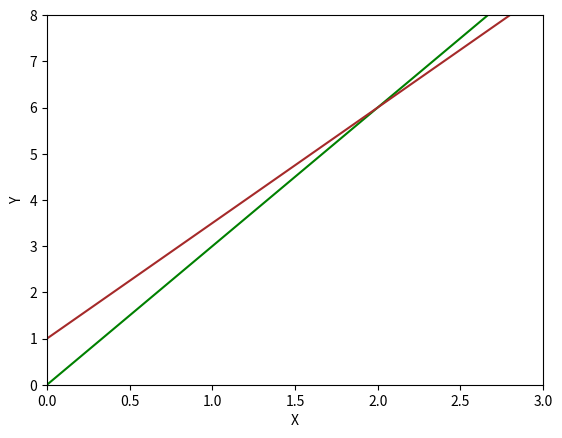

Write the Python code that produced this figure.
import numpy as np
import matplotlib.pyplot as plt


#  y = 3x  --1
#  -5x + 2y = 2  --2    => 2y = 2+ 5x  => y = (2 + 5x)/2  => y = 1 + 5x/2

x = np.linspace(-10, 10, 1000)

y1 = 3 * x
y2 = 1 + (5*x)/2

fig,ax = plt.subplots()
plt.xlabel("X")
plt.ylabel("Y")
ax.set_xlim([0, 3])
ax.set_ylim([0,8])
ax.plot(x,y1,c="green")
ax.plot(x,y2,c="brown")
plt.show()